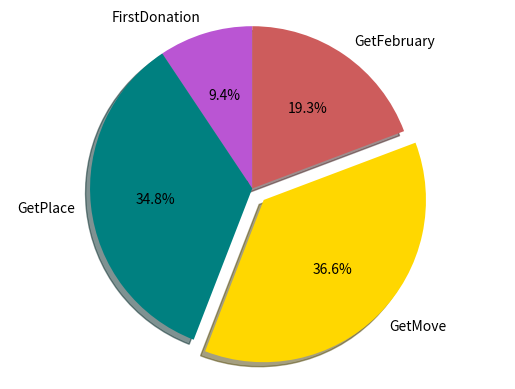

Write Python code to recreate this figure.
'''Plot Graph'''
import matplotlib.pyplot as plt

# The slices will be ordered and plotted counter-clockwise.
def may_get():
    """Show the graph of incoming blood in may."""
    labels = 'FirstDonation', 'GetPlace', 'GetMove', 'GetFebruary'
    sizes = [6571, 24377, 25692, 13507]
    colors = ['mediumorchid', 'teal', 'gold', 'indianred']
    explode = (0, 0, 0.1, 0)  # only "explode" the 2nd slice (i.e. 'Hogs')

    plt.pie(sizes, explode=explode, labels=labels, colors=colors,
        autopct='%1.1f%%', shadow=True, startangle=90)
    # Set aspect ratio to be equal so that pie is drawn as a circle.
    plt.axis('equal')
    plt.show()
may_get()
